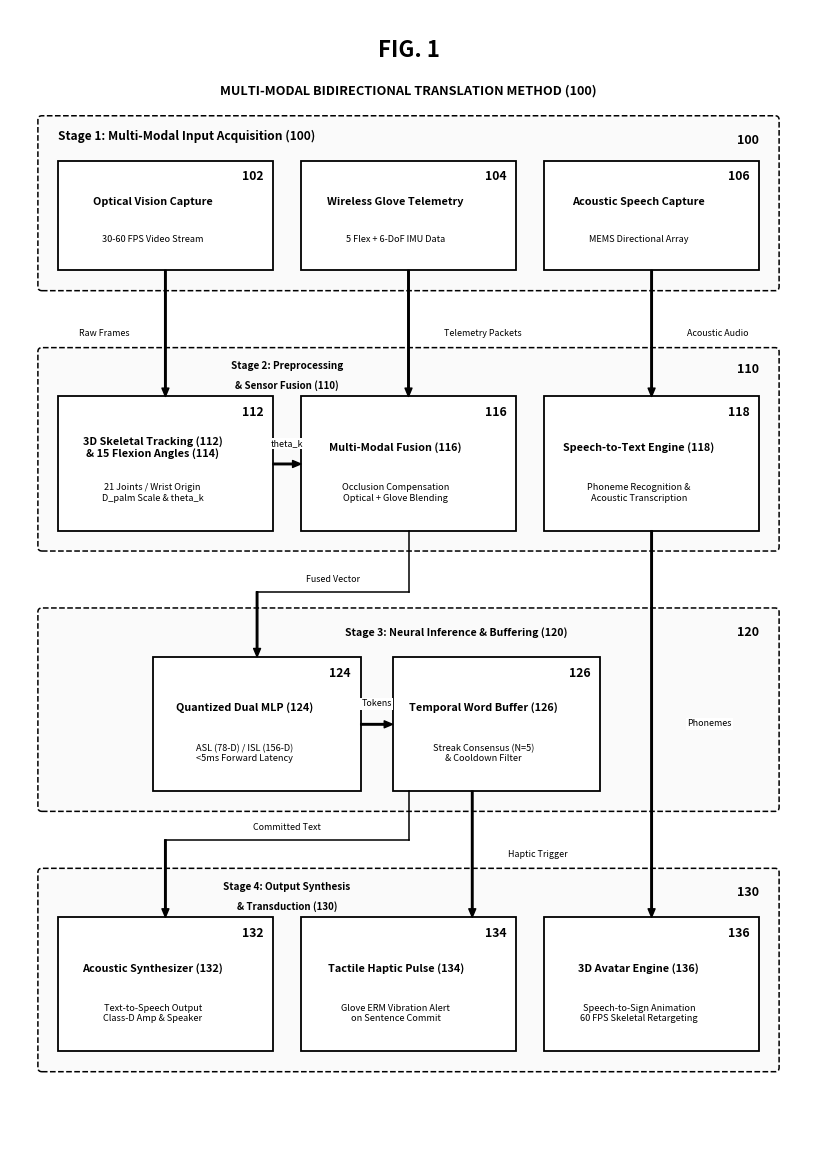

Generate this figure with matplotlib: (Note: this script raises an exception after producing the figure.)
"""
Official Statutory Patent Drawing Figures Generator for:
AN EMBEDDED EDGE-AI KIOSK APPARATUS AND WIRELESS SENSOR GLOVE SYSTEM FOR 
REAL-TIME BIDIRECTIONAL SIGN LANGUAGE TRANSLATION USING MULTI-MODAL 
SENSOR FUSION AND NEURAL INFERENCE

Complies with Indian Patent Office drawing standards (Rule 15 of Patents Rules 2003/2006):
- High-contrast pure black and white line drawings (no dark gray blobs or overlapping fills)
- Uniform reference numeral formatting with non-colliding coordinates
- Standard patent leader lines (straight with arrowheads, zero cross-overs)
- Strictly orthogonal or unobstructed arrows with dedicated text margins
- Standard A4 sheet proportions (300 DPI)
"""

import os
import matplotlib
matplotlib.use('Agg')
import matplotlib.pyplot as plt
import matplotlib.patches as patches
import numpy as np

OUTPUT_DIR = r'r:\Projects\Sign Language\PATENT'

# ─────────────────────────────────────────────────────────────────────────────
# FIG. 1 - FLOWCHART OF MULTI-MODAL BIDIRECTIONAL TRANSLATION METHOD
# ─────────────────────────────────────────────────────────────────────────────
def draw_fig1_flowchart(out_path):
    fig, ax = plt.subplots(figsize=(8.27, 11.69), dpi=300)
    ax.set_xlim(0, 100)
    ax.set_ylim(0, 140)
    ax.axis('off')

    # Figure Header
    ax.text(50, 135, 'FIG. 1', fontsize=16, fontweight='bold', ha='center', va='center', family='sans-serif')
    ax.text(50, 130, 'MULTI-MODAL BIDIRECTIONAL TRANSLATION METHOD (100)', 
            fontsize=9.2, fontweight='bold', ha='center', va='center', family='sans-serif')

    def add_block(x, y, w, h, title, sub="", ref=None):
        patch = patches.Rectangle((x, y), w, h, edgecolor='black', facecolor='white', linewidth=1.3)
        ax.add_patch(patch)
        if ref:
            ax.text(x + w - 1.2, y + h - 1.2, str(ref), fontsize=8.8, fontweight='bold', ha='right', va='top', family='sans-serif')
        if sub:
            ax.text(x + (w - 3.2)/2, y + h*0.62, title, fontsize=7.8, fontweight='bold', ha='center', va='center', family='sans-serif')
            ax.text(x + (w - 3.2)/2, y + h*0.28, sub, fontsize=6.6, ha='center', va='center', family='sans-serif')
        else:
            ax.text(x + (w - 3.2)/2, y + h*0.50, title, fontsize=7.8, fontweight='bold', ha='center', va='center', family='sans-serif')

    def add_arrow(x1, y1, x2, y2, label=None, label_offset=(0, 0), ha='center'):
        ax.annotate('', xy=(x2, y2), xytext=(x1, y1),
                    arrowprops=dict(facecolor='black', edgecolor='black', width=1.1, headwidth=5.0, headlength=6.0))
        if label:
            mx = (x1 + x2)/2 + label_offset[0]
            my = (y1 + y2)/2 + label_offset[1]
            ax.text(mx, my, label, fontsize=6.4, fontstyle='italic', ha=ha, va='center', family='sans-serif',
                    bbox=dict(boxstyle="square,pad=0.15", facecolor='white', edgecolor='none'))

    def add_elbow_arrow(pts, label=None, label_pt=None):
        for i in range(len(pts) - 1):
            p1 = pts[i]
            p2 = pts[i+1]
            if i == len(pts) - 2:
                ax.annotate('', xy=p2, xytext=p1,
                            arrowprops=dict(facecolor='black', edgecolor='black', width=1.1, headwidth=5.0, headlength=6.0))
            else:
                ax.plot([p1[0], p2[0]], [p1[1], p2[1]], color='black', linewidth=1.1)
        if label and label_pt:
            ax.text(label_pt[0], label_pt[1], label, fontsize=6.4, fontstyle='italic', ha='center', va='center', family='sans-serif',
                    bbox=dict(boxstyle="square,pad=0.15", facecolor='white', edgecolor='none'))

    # STAGE 1: MULTI-MODAL DATA ACQUISITION (100) (y=106 to 126.5)
    g1 = patches.FancyBboxPatch((4, 106), 92, 20.5, boxstyle="round,pad=0.5",
                                edgecolor='black', facecolor='#fafafa', linestyle='--', linewidth=1.1)
    ax.add_patch(g1)
    ax.text(6, 124, 'Stage 1: Multi-Modal Input Acquisition (100)', fontsize=8.6, fontweight='bold', family='sans-serif')
    ax.text(94, 124, '100', fontsize=9.0, fontweight='bold', ha='right', va='center', family='sans-serif')
    
    add_block(6, 108, 27, 13.5, 'Optical Vision Capture', '30-60 FPS Video Stream', 102)
    add_block(36.5, 108, 27, 13.5, 'Wireless Glove Telemetry', '5 Flex + 6-DoF IMU Data', 104)
    add_block(67, 108, 27, 13.5, 'Acoustic Speech Capture', 'MEMS Directional Array', 106)

    # STAGE 2: KINEMATIC PREPROCESSING & SENSOR FUSION (110) (y=74 to 98)
    g2 = patches.FancyBboxPatch((4, 74), 92, 24, boxstyle="round,pad=0.5",
                                edgecolor='black', facecolor='#fafafa', linestyle='--', linewidth=1.1)
    ax.add_patch(g2)
    # Title placed in two compact lines centered at x=34.75, leaving 8+ units of whitespace to Arrow 1 (x=19.5) and Arrow 2 (x=50.0)
    ax.text(34.75, 96.2, 'Stage 2: Preprocessing', fontsize=7.2, fontweight='bold', ha='center', va='center', family='sans-serif')
    ax.text(34.75, 93.8, '& Sensor Fusion (110)', fontsize=7.0, fontweight='bold', ha='center', va='center', family='sans-serif')
    ax.text(94, 95.8, '110', fontsize=9.0, fontweight='bold', ha='right', va='center', family='sans-serif')

    add_block(6, 76, 27, 16.5, '3D Skeletal Tracking (112)\n& 15 Flexion Angles (114)', '21 Joints / Wrist Origin\nD_palm Scale & theta_k', 112)
    add_block(36.5, 76, 27, 16.5, 'Multi-Modal Fusion (116)', 'Occlusion Compensation\nOptical + Glove Blending', 116)
    add_block(67, 76, 27, 16.5, 'Speech-to-Text Engine (118)', 'Phoneme Recognition &\nAcoustic Transcription', 118)

    # STAGE 3: QUANTIZED NEURAL INFERENCE & TEMPORAL BUFFER (120) (y=42 to 66)
    g3 = patches.FancyBboxPatch((4, 42), 92, 24, boxstyle="round,pad=0.5",
                                edgecolor='black', facecolor='#fafafa', linestyle='--', linewidth=1.1)
    ax.add_patch(g3)
    # Title centered safely in open whitespace between Arrow 4 (x=31.0) and Arrow 9 (x=80.5)
    ax.text(56.0, 63.5, 'Stage 3: Neural Inference & Buffering (120)', fontsize=7.6, fontweight='bold', ha='center', va='center', family='sans-serif')
    ax.text(94, 63.5, '120', fontsize=9.0, fontweight='bold', ha='right', va='center', family='sans-serif')

    # Dual MLP (124) and Word Buffer (126) repositioned so right edge of 126 is at x=74, leaving x=74-94 open!
    add_block(18, 44, 26, 16.5, 'Quantized Dual MLP (124)', 'ASL (78-D) / ISL (156-D)\n<5ms Forward Latency', 124)
    add_block(48, 44, 26, 16.5, 'Temporal Word Buffer (126)', 'Streak Consensus (N=5)\n& Cooldown Filter', 126)

    # STAGE 4: BIDIRECTIONAL OUTPUT GENERATION (130) (y=10 to 34)
    g4 = patches.FancyBboxPatch((4, 10), 92, 24, boxstyle="round,pad=0.5",
                                edgecolor='black', facecolor='#fafafa', linestyle='--', linewidth=1.1)
    ax.add_patch(g4)
    # Title placed in two compact lines centered at x=34.75, leaving 8+ units of whitespace to Arrow to 132 (x=19.5) and Arrow to 134 (x=50.0)
    ax.text(34.75, 32.2, 'Stage 4: Output Synthesis', fontsize=7.2, fontweight='bold', ha='center', va='center', family='sans-serif')
    ax.text(34.75, 29.8, '& Transduction (130)', fontsize=7.0, fontweight='bold', ha='center', va='center', family='sans-serif')
    ax.text(94, 31.5, '130', fontsize=9.0, fontweight='bold', ha='right', va='center', family='sans-serif')

    add_block(6, 12, 27, 16.5, 'Acoustic Synthesizer (132)', 'Text-to-Speech Output\nClass-D Amp & Speaker', 132)
    add_block(36.5, 12, 27, 16.5, 'Tactile Haptic Pulse (134)', 'Glove ERM Vibration Alert\non Sentence Commit', 134)
    add_block(67, 12, 27, 16.5, '3D Avatar Engine (136)', 'Speech-to-Sign Animation\n60 FPS Skeletal Retargeting', 136)

    # ─── CLEAN UN-OBSTRUCTED ARROWS WITH DEDICATED CHANNELS ───
    # 1. Optical Capture (102) -> 3D Skeletal Tracking (112)
    add_arrow(19.5, 108, 19.5, 92.5, 'Raw Frames', label_offset=(-4.5, 0), ha='right')

    # 2. Wireless Glove (104) -> Multi-Modal Fusion (116)
    add_arrow(50.0, 108, 50.0, 92.5, 'Telemetry Packets', label_offset=(4.5, 0), ha='left')

    # 3. Skeletal Tracking (112) -> Multi-Modal Fusion (116)
    add_arrow(33.0, 84.2, 36.5, 84.2, 'theta_k', label_offset=(0, 2.5))

    # 4. Multi-Modal Fusion (116) -> Quantized Dual MLP (124)
    add_elbow_arrow([(50.0, 76.0), (50.0, 68.5), (31.0, 68.5), (31.0, 60.5)],
                    label='Fused Vector', label_pt=(40.5, 70.0))

    # 5. Dual MLP (124) -> Temporal Word Buffer (126)
    add_arrow(44.0, 52.2, 48.0, 52.2, 'Tokens', label_offset=(0, 2.5))

    # 6. Temporal Word Buffer (126) -> Acoustic Synthesizer (132)
    add_elbow_arrow([(50.0, 44.0), (50.0, 38.0), (19.5, 38.0), (19.5, 28.5)],
                    label='Committed Text', label_pt=(34.75, 39.5))

    # 7. Temporal Word Buffer (126) -> Tactile Haptic Pulse (134)
    # Direct straight vertical arrow at x=58.0 connecting Box 126 directly to Box 134!
    add_arrow(58.0, 44.0, 58.0, 28.5, 'Haptic Trigger', label_offset=(4.5, 0), ha='left')

    # 8. Acoustic Speech Capture (106) -> Speech-to-Text Pipeline (118)
    add_arrow(80.5, 108, 80.5, 92.5, 'Acoustic Audio', label_offset=(4.5, 0), ha='left')

    # 9. Speech-to-Text Pipeline (118) -> 3D Avatar Engine (136)
    # Pure vertical highway along x=80.5, completely clears Box 126 (right edge 74.0) by 6.5 units!
    add_arrow(80.5, 76.0, 80.5, 28.5, 'Phonemes', label_offset=(4.5, 0), ha='left')

    plt.tight_layout()
    plt.savefig(out_path, dpi=300)
    plt.close()
    print(f"Generated FIG. 1: {out_path}")


# ─────────────────────────────────────────────────────────────────────────────
# FIG. 2 - HARDWARE ARCHITECTURE BLOCK DIAGRAM
# ─────────────────────────────────────────────────────────────────────────────
def draw_fig2_architecture(out_path):
    fig, ax = plt.subplots(figsize=(8.27, 11.69), dpi=300)
    ax.set_xlim(0, 100)
    ax.set_ylim(0, 140)
    ax.axis('off')

    # Figure Header
    ax.text(50, 135, 'FIG. 2', fontsize=16, fontweight='bold', ha='center', va='center', family='sans-serif')
    ax.text(50, 130, 'HARDWARE ARCHITECTURE & INTERCONNECT SCHEMATIC (200)',
            fontsize=9.2, fontweight='bold', ha='center', va='center', family='sans-serif')

    # Main System Boundary (Dotted)
    sys_box = patches.FancyBboxPatch((3, 4), 94, 124, boxstyle="round,pad=0.6",
                                     edgecolor='black', facecolor='none', linestyle=':', linewidth=1.4)
    ax.add_patch(sys_box)
    ax.text(5, 126, 'Bidirectional Translation System (200)', fontsize=10.0, fontweight='bold', family='sans-serif')
    ax.text(95, 126, '200', fontsize=10.5, fontweight='bold', ha='right', family='sans-serif')

    def add_block(x, y, w, h, title, sub="", ref=None, bg='white'):
        patch = patches.FancyBboxPatch((x, y), w, h, boxstyle="round,pad=0.35",
                                       edgecolor='black', facecolor=bg, linewidth=1.2)
        ax.add_patch(patch)
        if ref:
            ax.text(x + w - 1.0, y + h - 1.0, str(ref), fontsize=8.6, fontweight='bold', ha='right', va='top', family='sans-serif')
        if sub:
            ax.text(x + (w - 3.0)/2, y + h*0.62, title, fontsize=7.6, fontweight='bold', ha='center', va='center', family='sans-serif')
            ax.text(x + (w - 3.0)/2, y + h*0.28, sub, fontsize=6.4, ha='center', va='center', family='sans-serif')
        else:
            ax.text(x + (w - 3.0)/2, y + h*0.50, title, fontsize=7.6, fontweight='bold', ha='center', va='center', family='sans-serif')

    def add_arrow(x1, y1, x2, y2, label=None, label_offset=(0, 0), ha='center'):
        ax.annotate('', xy=(x2, y2), xytext=(x1, y1),
                    arrowprops=dict(facecolor='black', edgecolor='black', width=1.1, headwidth=5.0, headlength=6.0))
        if label:
            mx = (x1 + x2)/2 + label_offset[0]
            my = (y1 + y2)/2 + label_offset[1]
            ax.text(mx, my, label, fontsize=6.2, fontstyle='italic', ha=ha, va='center', family='sans-serif',
                    bbox=dict(boxstyle="square,pad=0.15", facecolor='white', edgecolor='none'))

    # LEFT UNIT: Standalone Edge-AI Kiosk Unit (202) (x=5 to 55.5)
    kiosk_box = patches.FancyBboxPatch((5, 7), 50.5, 116, boxstyle="round,pad=0.6",
                                       edgecolor='black', facecolor='#fafcff', linestyle='--', linewidth=1.3)
    ax.add_patch(kiosk_box)
    ax.text(30.25, 121, 'Standalone Edge-AI Kiosk Unit (202)', fontsize=8.2, fontweight='bold', ha='center', va='center', family='sans-serif')

    # Top Input Sensors (y=106 to 117.5)
    add_block(7, 106, 21.5, 11.5, 'Optical Depth Sensor', 'RGB-D + LED Illuminator', 204)
    add_block(32.0, 106, 21.0, 11.5, 'MEMS Mic Array', 'Beamforming Noise Filter', 206)

    # Embedded Host Processor SoC (208) (y=44 to 100)
    proc_box = patches.FancyBboxPatch((7, 44), 46.0, 56, boxstyle="round,pad=0.5",
                                      edgecolor='black', facecolor='#f1f5f9', linewidth=1.3)
    ax.add_patch(proc_box)
    # Centered title between MIPI-CSI (x=17.75) and I2S (x=42.5)
    ax.text(30.0, 97.5, 'Embedded Host Processor (208)', fontsize=7.8, fontweight='bold', ha='center', va='center', family='sans-serif')

    # Inside Processor:
    # Row 1 (y=84 to 94)
    add_block(8.5, 84, 19.5, 10, 'Vision Pipeline', '21 Skeletal Landmarks', 210)
    add_block(32.0, 84, 19.5, 10, 'Acoustic Pipeline', 'Speech-to-Text Phonemes', 212)

    # Row 2 (y=71 to 81)
    add_block(8.5, 71, 19.5, 10, 'Spatial Kinematics', 'Wrist Origin & 15 Angles', 214)
    add_block(32.0, 71, 19.5, 10, 'Sign Synthesizer', '3D Avatar Keyframing', 216)

    # Row 3 (y=58 to 68)
    add_block(8.5, 58, 19.5, 10, 'Multi-Modal Fusion', 'Optical-Glove Correlator', 218)
    add_block(32.0, 58, 19.5, 10, 'Temporal Word Buffer', 'Streak Consensus & Cooldown', 220)

    # Row 4 (y=46 to 55): Dual MLP Classifier
    add_block(9.5, 46, 41.0, 9.0, 'Dual MLP Neural Classifier (222)', 'Quantized ASL (78-D) / ISL (156-D)', 222)

    # Output Transducers (y=27 to 40)
    add_block(7, 27, 21.5, 13, 'Touch Display HUD', '3D Avatar & Subtitles', 224)
    add_block(32.0, 27, 21.0, 13, 'Acoustic Synthesizer', 'Class-D Amp & Speaker', 226)

    # Bottom Kiosk Core: Power and Wireless Core (y=10 to 22)
    add_block(7, 10, 21.5, 12, 'Power Subsystem', 'PMIC + Li-Ion + USB-PD', 230)
    add_block(32.0, 10, 21.0, 12, 'Kiosk Wireless Core', 'BLE 5.2 / 2.4GHz RF', 228)

    # RIGHT UNIT: Paired Wearable Sensor Glove (240) (x=72.5 to 95.5)
    glove_box = patches.FancyBboxPatch((72.5, 7), 23.0, 116, boxstyle="round,pad=0.6",
                                       edgecolor='black', facecolor='#fffdf9', linestyle='--', linewidth=1.3)
    ax.add_patch(glove_box)
    ax.text(84.0, 121, 'Wearable Sensor Glove (240)', fontsize=8.0, fontweight='bold', ha='center', va='center', family='sans-serif')

    # Glove Stack from top to bottom (x=73.5 to 94.5, center 84.0):
    add_block(73.5, 105, 21.0, 12, 'Flex Sensor Array', '5-Channel Finger Bend', 242)
    add_block(73.5, 88, 21.0, 12, '6-DoF IMU Sensor', '3-Axis Acc + Gyroscope', 244)
    add_block(73.5, 71, 21.0, 12, 'Glove MCU & ADC', '12-bit Signal Conditioning', 246)
    add_block(73.5, 54, 21.0, 12, 'Haptic Actuator', 'ERM Vibration Motor', 250)
    add_block(73.5, 34, 21.0, 15, 'Li-Po Battery & PMU', 'Wearable Power Pack &\nCharging Circuit', 252)
    add_block(73.5, 10, 21.0, 12, 'Glove Wireless Unit', 'Low-Latency RF / BLE', 248)

    # Glove Internal Downflow Arrows along center x=84.0
    add_arrow(84.0, 105, 84.0, 100)
    add_arrow(84.0, 88, 84.0, 83)
    add_arrow(84.0, 71, 84.0, 66)
    add_arrow(84.0, 54, 84.0, 49)

    # Kiosk Sensor to Processor Arrows (with safe label offsets)
    add_arrow(17.75, 106, 17.75, 94, 'MIPI-CSI', label_offset=(-4.5, 1.5), ha='right')
    add_arrow(42.5, 106, 42.5, 94, 'I2S Audio', label_offset=(4.5, 1.5), ha='left')

    # Kiosk Internal Flow Arrows
    add_arrow(18.25, 84, 18.25, 81)
    add_arrow(18.25, 71, 18.25, 68)
    add_arrow(18.25, 58, 21.0, 55)
    # Upward flow from Dual MLP (222) to Buffer (220) with clean offset label
    ax.annotate('', xy=(41.75, 58), xytext=(38.0, 55),
                arrowprops=dict(facecolor='black', edgecolor='black', width=1.0, headwidth=4.5, headlength=5.0))
    ax.text(39.0, 57.2, 'Tokens', fontsize=5.8, fontstyle='italic', ha='right', va='center', family='sans-serif',
            bbox=dict(boxstyle="square,pad=0.1", facecolor='white', edgecolor='none'))
    add_arrow(41.75, 84, 41.75, 81)

    # Processor to Outputs
    add_arrow(17.75, 44, 17.75, 40, 'HUD Data', label_offset=(-4.2, 0), ha='right')
    add_arrow(42.5, 44, 42.5, 40, 'Audio Data', label_offset=(4.5, 0), ha='left')

    # Outputs to Wireless Core
    add_arrow(42.5, 27, 42.5, 22)

    # ─── PURE HORIZONTAL BIDIRECTIONAL WIRELESS LINK (235) ───
    # Bridges Kiosk Wireless Core (x=53.0) and Glove Wireless Unit (x=73.5) across an open 20.5-unit gap!
    ax.annotate('', xy=(73.5, 16), xytext=(53.0, 16),
                arrowprops=dict(arrowstyle='<->', color='black', linewidth=1.4))
    ax.text(63.25, 20.0, '2.4 GHz RF\nLink (235)', fontsize=6.2, fontweight='bold', ha='center', va='center', family='sans-serif',
            bbox=dict(boxstyle="square,pad=0.2", facecolor='white', edgecolor='black', linewidth=0.7))

    plt.tight_layout()
    plt.savefig(out_path, dpi=300)
    plt.close()
    print(f"Generated FIG. 2: {out_path}")


# ─────────────────────────────────────────────────────────────────────────────
# FIG. 3 - PERSPECTIVE SCHEMATIC OF PHYSICAL KIOSK AND SENSOR GLOVE
# ─────────────────────────────────────────────────────────────────────────────
def draw_fig3_physical_system(out_path):
    fig, ax = plt.subplots(figsize=(8.27, 11.69), dpi=300)
    ax.set_xlim(0, 100)
    ax.set_ylim(0, 140)
    ax.axis('off')

    # Figure Header
    ax.text(50, 135, 'FIG. 3', fontsize=16, fontweight='bold', ha='center', va='center', family='sans-serif')
    ax.text(50, 130, 'PERSPECTIVE SCHEMATIC OF KIOSK APPARATUS AND SENSOR GLOVE (300)',
            fontsize=8.8, fontweight='bold', ha='center', va='center', family='sans-serif')

    def add_leader(target_pt, text_pt, ref_str, text_side='right'):
        ax.annotate('', xy=target_pt, xytext=text_pt,
                    arrowprops=dict(facecolor='black', edgecolor='black', arrowstyle='->', lw=1.0))
        ha = 'left' if text_side == 'right' else ('right' if text_side == 'left' else 'center')
        ax.text(text_pt[0], text_pt[1], str(ref_str), fontsize=9.2, fontweight='bold', ha=ha, va='center', family='sans-serif')

    # 1. COUNTERTOP SUPPORT BASE (304)
    base = patches.Polygon([[12, 32], [54, 32], [58, 40], [16, 40]],
                           closed=True, edgecolor='black', facecolor='white', linewidth=1.5)
    ax.add_patch(base)
    add_leader((24, 33), (8, 30), '304', text_side='left')

    # 2. MAIN KIOSK ENCLOSURE (302)
    body = patches.Polygon([[15, 36], [51, 36], [49, 96], [17, 96]],
                           closed=True, edgecolor='black', facecolor='white', linewidth=1.5)
    ax.add_patch(body)
    add_leader((17, 62), (7, 62), '302', text_side='left')

    # 3. ANTI-GLARE PRIVACY CANOPY HOOD (306)
    hood = patches.Polygon([[15, 96], [51, 96], [56, 114], [10, 114]],
                           closed=True, edgecolor='black', facecolor='white', linewidth=1.5)
    ax.add_patch(hood)
    add_leader((11, 110), (5, 114), '306', text_side='left')

    # 4. OPTICAL SENSOR & DUAL LED ILLUMINATORS (308)
    cam_housing = patches.Rectangle((26, 100), 14, 8, edgecolor='black', facecolor='white', linewidth=1.2)
    ax.add_patch(cam_housing)
    # Lens
    ax.add_patch(patches.Circle((33, 104), 2.2, edgecolor='black', facecolor='#444444'))
    # LEDs
    ax.add_patch(patches.Circle((28.5, 104), 1.2, edgecolor='black', facecolor='white', linewidth=1.0))
    ax.add_patch(patches.Circle((37.5, 104), 1.2, edgecolor='black', facecolor='white', linewidth=1.0))
    add_leader((33, 106.5), (33, 120), '308', text_side='center')

    # 5. DIRECTIONAL MEMS MICROPHONES (312)
    for mx in [24, 27, 39, 42]:
        ax.add_patch(patches.Circle((mx, 92), 0.8, edgecolor='black', facecolor='black'))
    add_leader((24, 92), (7, 92), '312', text_side='left')

    # 6. ANGLED HUD TOUCH PANEL DISPLAY (310)
    screen = patches.Polygon([[19, 48], [47, 48], [45, 88], [21, 88]],
                             closed=True, edgecolor='black', facecolor='white', linewidth=1.3)
    ax.add_patch(screen)
    # UI elements
    ax.add_patch(patches.Rectangle((24, 68), 18, 16, edgecolor='black', facecolor='white', linestyle='--', linewidth=0.8))
    ax.text(33, 76, '3D SIGN\nAVATAR', fontsize=6.8, ha='center', va='center', fontweight='bold', family='sans-serif')
    ax.add_patch(patches.Rectangle((23, 52), 20, 10, edgecolor='black', facecolor='white', linewidth=0.8))
    ax.text(33, 57, 'LIVE SUBTITLES', fontsize=6.2, ha='center', va='center', family='sans-serif')
    # Leader points to left edge of screen (ZERO line crossings)
    add_leader((20, 78), (7, 78), '310', text_side='left')

    # 7. SPEAKER APERTURES / GRILLE (314)
    for sx in range(23, 44, 3):
        ax.plot([sx, sx], [40, 44], color='black', linewidth=1.2)
    add_leader((23, 42), (7, 44), '314', text_side='left')

    # 8. GLOVE DOCKING CRADLE (316)
    cradle = patches.FancyBboxPatch((50, 52), 6, 22, boxstyle="round,pad=0.3",
                                    edgecolor='black', facecolor='white', linewidth=1.2)
    ax.add_patch(cradle)
    ax.text(53, 63, 'DOCK', fontsize=6.0, ha='center', va='center', rotation=90, family='sans-serif')
    # Leader points straight down to bottom of dock from y=30 (aligned with bottom leaders 330, 326, 328)
    add_leader((53, 52), (53, 30), '316', text_side='center')

    # 9. WEARABLE SENSOR GLOVE (320)
    glove_poly = patches.Polygon([
        [70, 42], [76, 38], [88, 40], [92, 48], [91, 76],
        [90, 92], [86, 92], [86, 78], # Little
        [84, 100], [80, 100], [80, 78], # Ring
        [78, 106], [74, 106], [74, 78], # Middle
        [72, 98], [68, 98], [68, 74], # Index
        [64, 68], [61, 62], [65, 56], # Thumb
        [70, 42]
    ], closed=True, edgecolor='black', facecolor='white', linewidth=1.5)
    ax.add_patch(glove_poly)
    add_leader((91, 65), (96, 65), '320', text_side='right')

    # 10. 5-CHANNEL FLEX SENSOR STRIPS (322)
    ax.plot([63, 65, 68], [64, 61, 57], color='black', linewidth=2.2) # Thumb
    ax.plot([70, 70, 70], [95, 85, 75], color='black', linewidth=2.2) # Index
    ax.plot([76, 76, 76], [103, 90, 75], color='black', linewidth=2.2) # Middle
    ax.plot([82, 82, 82], [97, 86, 75], color='black', linewidth=2.2) # Ring
    ax.plot([88, 88, 88], [89, 83, 75], color='black', linewidth=2.2) # Little
    add_leader((76, 104), (76, 118), '322', text_side='center')

    # 11. WRIST POD ENCLOSURE (324)
    pod = patches.FancyBboxPatch((70, 40), 18, 12, boxstyle="round,pad=0.3",
                                 edgecolor='black', facecolor='white', linewidth=1.3)
    ax.add_patch(pod)
    add_leader((88, 46), (96, 46), '324', text_side='right')

    # 12. STATUS LED INDICATOR (326)
    ax.add_patch(patches.Circle((74, 46), 1.2, edgecolor='black', facecolor='white', linewidth=1.0))
    add_leader((74, 45), (74, 30), '326', text_side='center')

    # 13. HAPTIC VIBRATION MOTOR (328)
    ax.add_patch(patches.Circle((83, 46), 2.0, edgecolor='black', facecolor='white', linestyle='--', linewidth=1.1))
    ax.text(83, 46, 'M', fontsize=7.0, ha='center', va='center', fontweight='bold', family='sans-serif')
    add_leader((83, 44), (83, 30), '328', text_side='center')

    # 14. 2.4 GHz RF WIRELESS LINK (330)
    for rad in [6, 11, 16]:
        arc = patches.Arc((60, 46), rad, rad*1.6, angle=0, theta1=-40, theta2=40,
                          edgecolor='black', linewidth=1.1, linestyle=':')
        ax.add_patch(arc)
    add_leader((63, 46), (63, 30), '330', text_side='center')

    # 15. OPTICAL TRACKING FIELD OF VIEW (332)
    # Originates from camera aperture housing at x=38, passes cleanly above dock cradle (y=85.3 at x=50) into interaction space
    ax.plot([38, 66], [102, 78], color='black', linestyle='--', linewidth=1.0)
    ax.plot([38, 64], [100, 68], color='black', linestyle='--', linewidth=1.0)
    # Leader points to top FOV line from clear open air above at (58, 93), crossing zero borders!
    add_leader((52, 89), (58, 93), '332', text_side='right')

    plt.tight_layout()
    plt.savefig(out_path, dpi=300)
    plt.close()
    print(f"Generated FIG. 3: {out_path}")


# ─────────────────────────────────────────────────────────────────────────────
# FIG. 4 - KINEMATIC SKELETAL TOPOLOGY & FEATURE VECTOR SYNTHESIS
# ─────────────────────────────────────────────────────────────────────────────
def draw_fig4_kinematics(out_path):
    fig, ax = plt.subplots(figsize=(8.27, 11.69), dpi=300)
    ax.set_xlim(0, 100)
    ax.set_ylim(0, 140)
    ax.axis('off')

    # Figure Header
    ax.text(50, 135, 'FIG. 4', fontsize=16, fontweight='bold', ha='center', va='center', family='sans-serif')
    ax.text(50, 130, 'KINEMATIC SKELETAL TOPOLOGY & FEATURE VECTOR SYNTHESIS (400)',
            fontsize=8.8, fontweight='bold', ha='center', va='center', family='sans-serif')

    def add_leader(target_pt, text_pt, ref_str, text_side='right'):
        ax.annotate('', xy=target_pt, xytext=text_pt,
                    arrowprops=dict(facecolor='black', edgecolor='black', arrowstyle='->', lw=1.0))
        ha = 'left' if text_side == 'right' else ('right' if text_side == 'left' else 'center')
        ax.text(text_pt[0], text_pt[1], str(ref_str), fontsize=9.2, fontweight='bold', ha=ha, va='center', family='sans-serif')

    # LEFT: 21 Landmark Hand Topology (402)
    pts = {
        0: (24, 30), # Wrist
        # Thumb
        1: (18, 41), 2: (13, 52), 3: (9, 63), 4: (6, 73),
        # Index
        5: (17, 66), 6: (15, 80), 7: (14, 92), 8: (13, 104),
        # Middle
        9: (24, 70), 10: (24, 84), 11: (24, 97), 12: (24, 110),
        # Ring
        13: (31, 66), 14: (33, 80), 15: (34, 92), 16: (35, 104),
        # Little
        17: (38, 60), 18: (41, 72), 19: (43, 83), 20: (45, 94)
    }

    # Draw Bones
    bones = [
        (0, 1), (1, 2), (2, 3), (3, 4),
        (0, 5), (5, 6), (6, 7), (7, 8),
        (0, 9), (9, 10), (10, 11), (11, 12),
        (0, 13), (13, 14), (14, 15), (15, 16),
        (0, 17), (17, 18), (18, 19), (19, 20),
        (5, 9), (9, 13), (13, 17)
    ]
    for b1, b2 in bones:
        x1, y1 = pts[b1]
        x2, y2 = pts[b2]
        ax.plot([x1, x2], [y1, y2], color='black', linewidth=1.4)

    # Draw Landmarks
    for idx, (px, py) in pts.items():
        facecol = 'white' if idx != 0 and idx != 9 else '#e2e8f0'
        ax.add_patch(patches.Circle((px, py), 1.6, edgecolor='black', facecolor=facecol, linewidth=1.2))
        ax.text(px, py, str(idx), fontsize=6.2, ha='center', va='center', fontweight='bold', family='sans-serif')

    # Wrist origin indicator (402)
    ax.text(24, 24, 'Wrist Origin L0 (0,0,0)\n[Translation Invariance]', fontsize=7.2, ha='center', fontweight='bold', family='sans-serif')
    add_leader((24, 28), (8, 26), '402', text_side='left')

    # D_palm Vector between 0 and 9 (Double headed arrow)
    ax.annotate('', xy=(pts[9][0], pts[9][1]), xytext=(pts[0][0], pts[0][1]),
                arrowprops=dict(arrowstyle='<->', color='black', linewidth=1.8))
    # D_palm (404) metric label placed cleanly centered at (24, 48) on the dimension arrow with a boxed background!
    # Spans x=22 to 26, completely clear of bone 0-5 (x=20.5) and bone 0-13 (x=27.5)!
    ax.text(24.0, 48.0, 'D_palm\n(404)', fontsize=6.2, fontweight='bold', ha='center', va='center', family='sans-serif',
            bbox=dict(boxstyle="square,pad=0.2", facecolor='white', edgecolor='black', linewidth=0.7))

    # Flexion Angle indicator arc on Index finger joint 6 (Triplet [5, 6, 7]) (406)
    arc = patches.Arc(pts[6], 6, 6, angle=0, theta1=240, theta2=300, edgecolor='black', linewidth=1.6)
    ax.add_patch(arc)
    ax.text(10.5, 77.0, r'$\theta_k$ (406)', fontsize=7.2, fontweight='bold', ha='right', va='center', family='sans-serif')
    ax.annotate('', xy=(13.2, 77.0), xytext=(11.0, 77.0),
                arrowprops=dict(arrowstyle='->', color='black', lw=1.0))

    # Topology Title
    ax.text(24, 15, '21 Optical Skeletal Landmarks (402)\n15 Inter-Joint Angles theta_k (406)',
            fontsize=7.8, fontweight='bold', ha='center', family='sans-serif')

    # RIGHT: Multi-Modal Feature Synthesis (408)
    vec_box = patches.FancyBboxPatch((52, 12), 44, 108, boxstyle="round,pad=0.6",
                                     edgecolor='black', facecolor='#f8fafc', linewidth=1.3)
    ax.add_patch(vec_box)
    ax.text(74, 116, 'Multi-Modal Feature Synthesis', fontsize=8.6, fontweight='bold', ha='center', family='sans-serif')
    ax.text(94, 116, '408', fontsize=9.2, fontweight='bold', ha='right', family='sans-serif')

    def add_feature_box(y, h, title, lines, ref):
        ax.add_patch(patches.Rectangle((54, y), 40, h, edgecolor='black', facecolor='white', linewidth=1.1))
        ax.text(93, y + h - 1.2, str(ref), fontsize=8.5, fontweight='bold', ha='right', va='top', family='sans-serif')
        ax.text(72, y + h - 3.5, title, fontsize=7.6, fontweight='bold', ha='center', family='sans-serif')
        for idx, line in enumerate(lines):
            ax.text(74, y + h - 7.5 - idx*3.5, line, fontsize=6.5, ha='center', family='sans-serif')

    # 1. Optical Normalized Landmarks Box (410)
    add_feature_box(92, 19, 'Normalized Optical Landmarks',
                    ['63 Centered & Scaled Coordinates',
                     'x\'_i = (x_i - x_0) / D_palm',
                     'y\'_i = (y_i - y_0) / D_palm, z\'_i = (z_i - z_0) / D_palm'], 410)

    # 2. 15 Kinematic Flexion Angles Box (412)
    add_feature_box(67, 19, '15 Kinematic Flexion Angles',
                    ['theta_k = (1/pi)*arccos((ba·bc)/(||ba||·||bc||))',
                     'Computed across 15 Phalangeal Triplets',
                     'Perspective & Scale Invariant, Range: [0, 1]'], 412)

    # 3. Wireless Glove Telemetry Vector Box (414)
    add_feature_box(42, 19, 'Wireless Glove Telemetry',
                    ['5-Channel Flex: S_flex = [s_1, s_2, s_3, s_4, s_5]',
                     '6-DoF IMU: [pitch, roll, yaw, a_x, a_y, a_z]',
                     '100 Hz Sampling, Occlusion Redundancy'], 414)

    # 4. Final Fused Feature Vector (416)
    add_feature_box(16, 20, 'Occlusion-Robust Fused Vector',
                    ['Dynamic Confidence Blending Engine',
                     'Single-Hand ASL: 78-D (or 89-D Fused)',
                     'Dual-Hand ISL: 156-D (or 178-D Fused)'], 416)

    # Downflow arrows between feature boxes
    for ay in [92, 67, 42]:
        ax.annotate('', xy=(74, ay-2.5), xytext=(74, ay),
                    arrowprops=dict(facecolor='black', edgecolor='black', width=1.0, headwidth=4.5, headlength=5.0))

    # Connector arrow from skeletal topology to feature extraction
    # Placed at y=76 from x=43.5 to x=52 in open whitespace, halfway between joint 18 (y=72) and joint 19 (y=83)!
    ax.annotate('', xy=(52, 76), xytext=(43.5, 76),
                arrowprops=dict(facecolor='black', edgecolor='black', width=1.1, headwidth=4.5, headlength=5.5))
    ax.text(47.75, 78.5, 'Extract', fontsize=6.8, fontstyle='italic', ha='center', family='sans-serif')

    plt.tight_layout()
    plt.savefig(out_path, dpi=300)
    plt.close()
    print(f"Generated FIG. 4: {out_path}")


if __name__ == '__main__':
    draw_fig1_flowchart(os.path.join(OUTPUT_DIR, 'fig1_flowchart.png'))
    draw_fig2_architecture(os.path.join(OUTPUT_DIR, 'fig2_architecture.png'))
    draw_fig3_physical_system(os.path.join(OUTPUT_DIR, 'fig3_physical_system.png'))
    draw_fig4_kinematics(os.path.join(OUTPUT_DIR, 'fig4_kinematics.png'))
    print("All 4 patent drawing figures generated successfully!")
